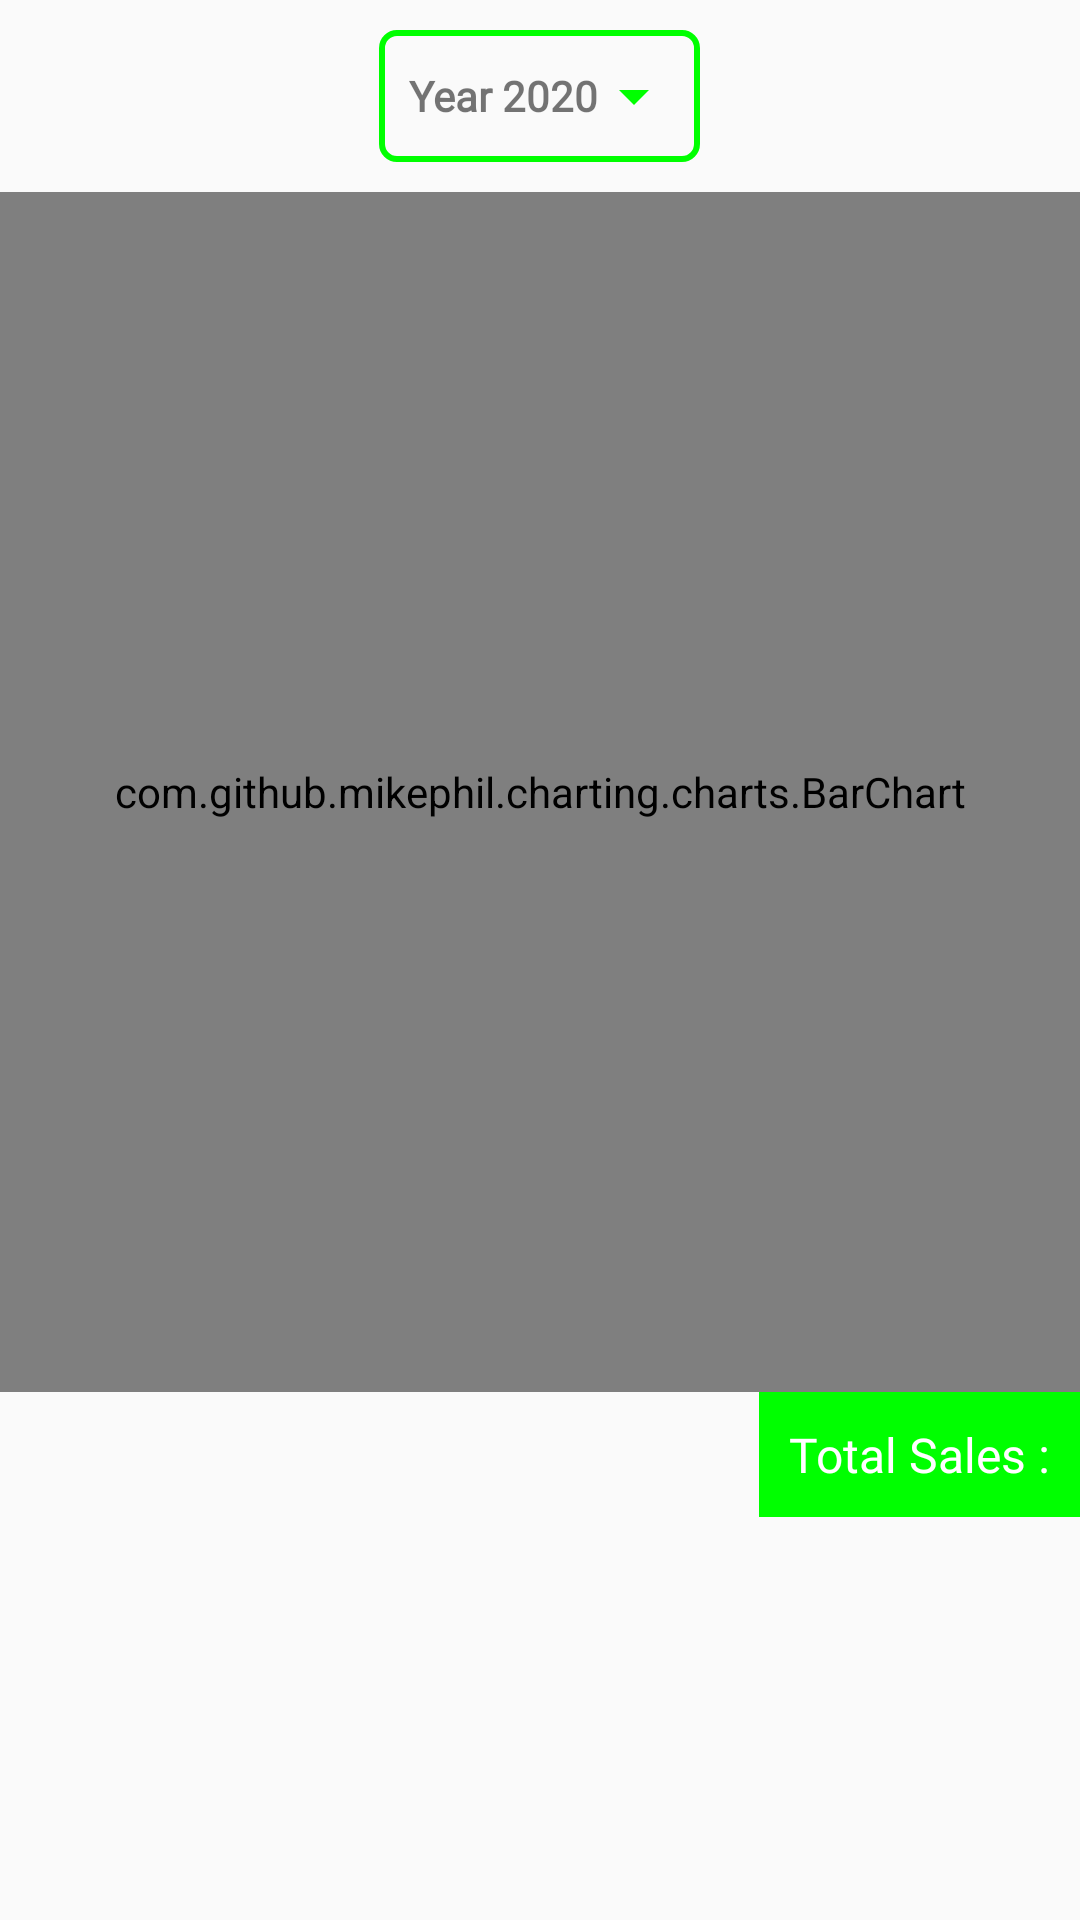

Reconstruct the res/layout file that produces this screen, plus the resources it refers to.
<!-- AndroidManifest.xml: application theme Theme.PointOfSale -->
<!-- res/layout/activity_expense_graph.xml -->
<?xml version="1.0" encoding="utf-8"?>
<LinearLayout xmlns:android="http://schemas.android.com/apk/res/android"
    xmlns:app="http://schemas.android.com/apk/res-auto"
    xmlns:tools="http://schemas.android.com/tools"
    android:layout_width="match_parent"
    android:layout_height="match_parent"
    android:gravity="center"
    android:orientation="vertical"
    tools:context=".report.ExpenseGraphActivity">

    <LinearLayout
        android:id="@+id/layout_year"
        android:layout_width="wrap_content"
        android:layout_height="wrap_content"
        android:layout_margin="10dp"
        android:background="@drawable/round_border"
        android:orientation="horizontal"
        android:weightSum="2">

        <TextView
            android:id="@+id/tv_select_year"
            android:layout_width="wrap_content"
            android:layout_height="wrap_content"
            android:fontFamily="@font/sailec_regular"
            android:gravity="center"
            android:padding="10dp"
            android:text="@string/year_2020"
            android:textStyle="bold"
            app:drawableRightCompat="@drawable/ic_arrow_down" />
    </LinearLayout>

    <ScrollView
        android:layout_width="match_parent"
        android:layout_height="match_parent">

        <LinearLayout
            android:layout_width="match_parent"
            android:layout_height="wrap_content"
            android:orientation="vertical">

            <com.github.mikephil.charting.charts.BarChart
                android:id="@+id/barChart"
                android:layout_width="match_parent"
                android:layout_height="400dp" />

            <LinearLayout
                android:layout_width="match_parent"
                android:layout_height="wrap_content"
                android:gravity="end"
                android:orientation="vertical">

                <TextView
                    android:id="@+id/tv_total_sales"
                    android:layout_width="wrap_content"
                    android:layout_height="wrap_content"
                    android:background="?android:attr/colorPrimary"
                    android:fontFamily="@font/sailec_regular"
                    android:padding="10dp"
                    android:text="@string/total_sales"
                    android:textColor="@color/white"
                    android:textSize="16sp" />
            </LinearLayout>

        </LinearLayout>

    </ScrollView>

</LinearLayout>
<!-- resources referenced by this layout -->
<resources>
  <color name="white">#FFFFFFFF</color>
  <!-- drawable ic_arrow_down (drawable) -->
  <?xml version="1.0" encoding="utf-8"?>
  <vector xmlns:android="http://schemas.android.com/apk/res/android"
      android:width="24dp"
      android:height="24dp"
      android:tint="?android:attr/colorPrimary"
      android:viewportWidth="24"
      android:viewportHeight="24">
      <path
          android:fillColor="@color/black"
          android:pathData="M7,10l5,5 5,-5z" />
  </vector>
  <!-- drawable round_border (drawable) -->
  <?xml version="1.0" encoding="utf-8"?>
  <shape xmlns:android="http://schemas.android.com/apk/res/android"
      android:shape="rectangle">
      <stroke
          android:width="2dp"
          android:color="?android:attr/colorPrimary" />
      <corners android:radius="5dp" />
  </shape>
  <string name="total_sales">Total Sales :</string>
  <string name="year_2020">Year 2020</string>
  <style name="Theme.PointOfSale" parent="Theme.AppCompat.Light.DarkActionBar">
          
          
          
          
          <item name="colorPrimary">@color/green</item>
          <item name="colorPrimaryVariant">@color/yellow</item>
          <item name="colorOnPrimary">@color/red</item>
          
          <item name="colorSecondary">@color/green</item>
          <item name="colorSecondaryVariant">@color/yellow</item>
          <item name="colorOnSecondary">@color/red</item>
          
          <item name="android:statusBarColor">?attr/colorPrimaryVariant</item>
          
          <item name="android:windowContentOverlay">@null</item>
          <item name="android:windowLightStatusBar" tools:targetApi="m">true</item>
  
          <item name="colorAccent">@color/red</item>
      </style>
  <color name="black">#FF000000</color>
  <color name="green">#FF00FF00</color>
  <color name="yellow">#FFFFFF00</color>
  <color name="red">#FFFF0000</color>
</resources>
